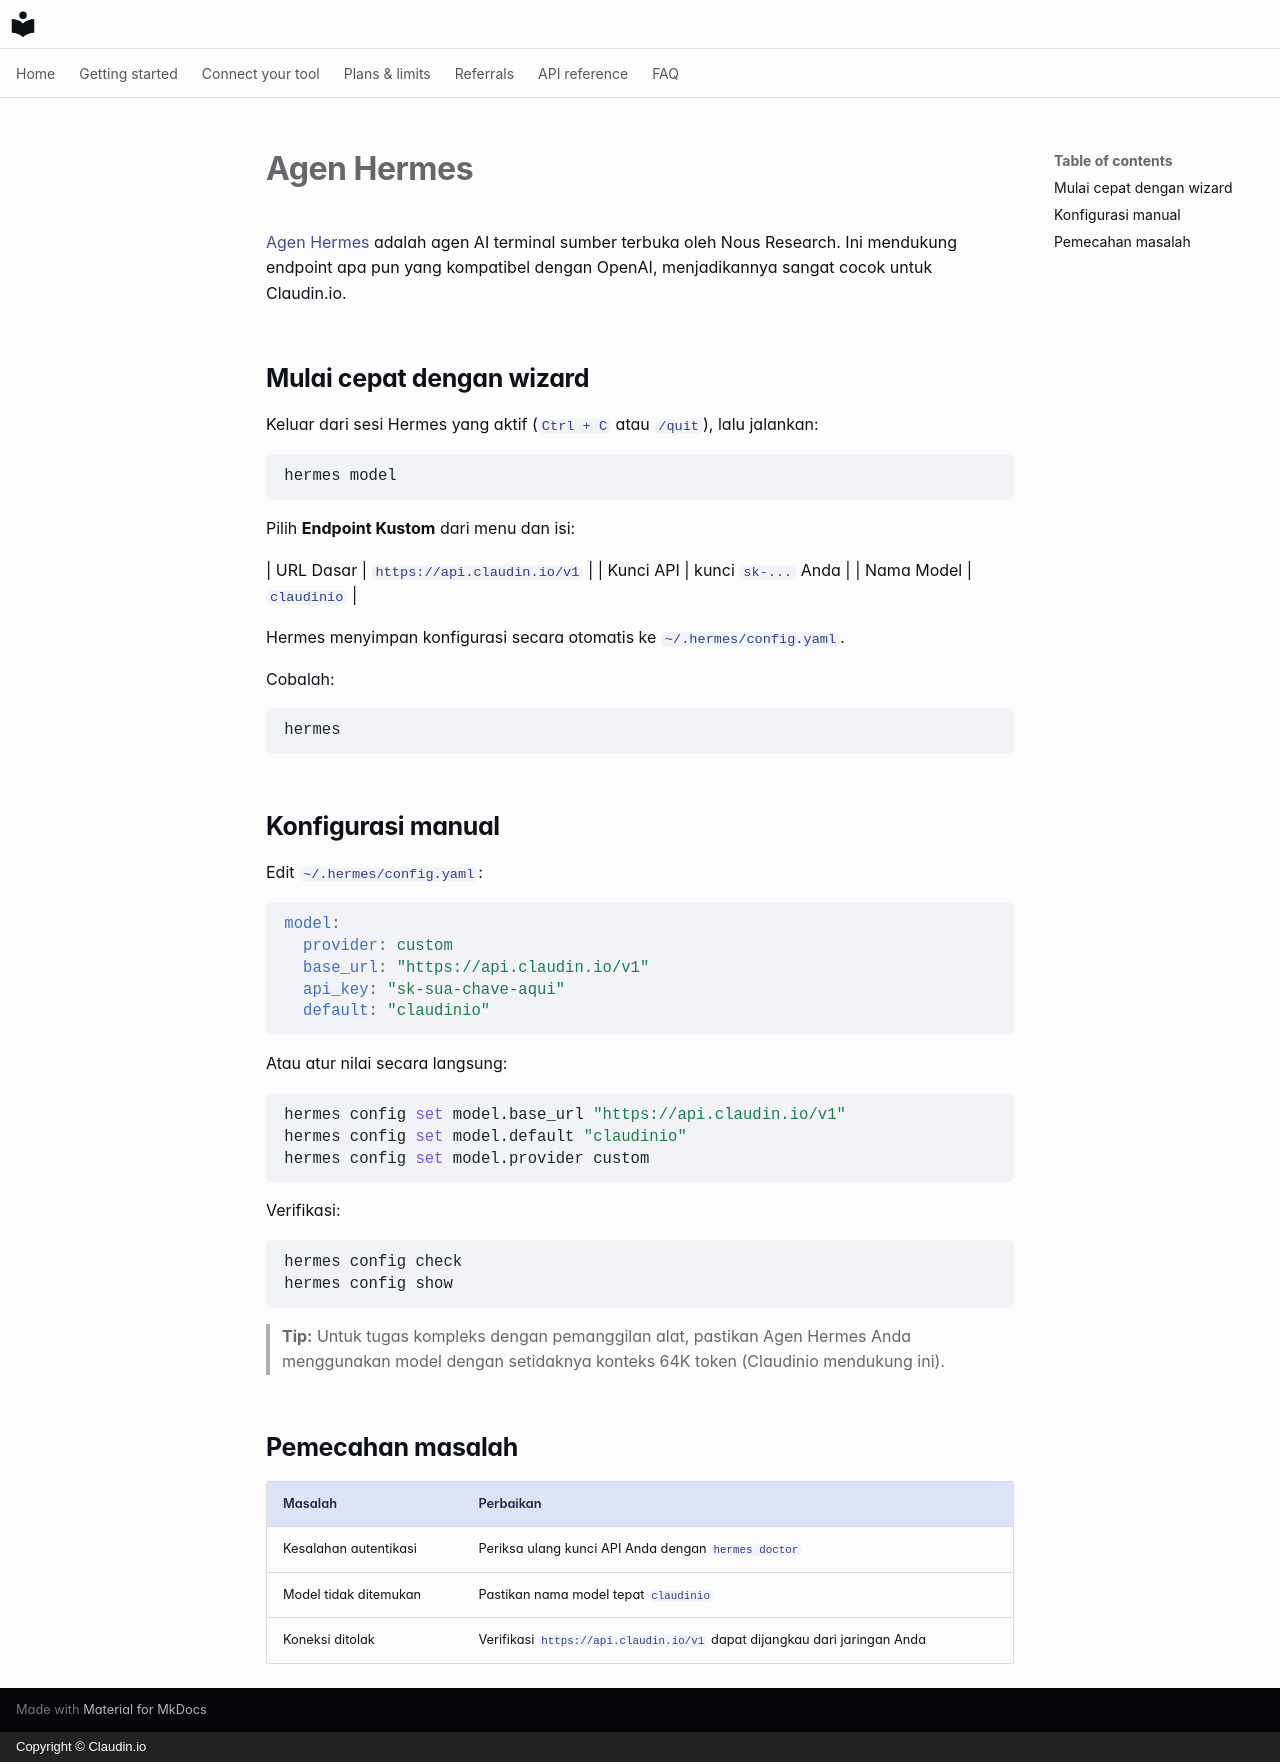

repository: claudin-io/docs · page: clients/hermes.id/index.html · generator: mkdocs · copyright: Copyright © Claudin.io

# Agen Hermes

[Agen Hermes](https://github.com/NousResearch/hermes-agent) adalah agen AI terminal sumber terbuka oleh Nous Research. Ini mendukung endpoint apa pun yang kompatibel dengan OpenAI, menjadikannya sangat cocok untuk Claudin.io.

## Mulai cepat dengan wizard

Keluar dari sesi Hermes yang aktif (`Ctrl + C` atau `/quit`), lalu jalankan:

```bash
hermes model
```

Pilih **Endpoint Kustom** dari menu dan isi:

| URL Dasar | `https://api.claudin.io/v1` |
| Kunci API | kunci `sk-...` Anda |
| Nama Model | `claudinio` |

Hermes menyimpan konfigurasi secara otomatis ke `~/.hermes/config.yaml`.

Cobalah:

```bash
hermes
```

## Konfigurasi manual

Edit `~/.hermes/config.yaml`:

```yaml
model:
  provider: custom
  base_url: "https://api.claudin.io/v1"
  api_key: "sk-sua-chave-aqui"
  default: "claudinio"
```

Atau atur nilai secara langsung:

```bash
hermes config set model.base_url "https://api.claudin.io/v1"
hermes config set model.default "claudinio"
hermes config set model.provider custom
```

Verifikasi:

```bash
hermes config check
hermes config show
```

> **Tip:** Untuk tugas kompleks dengan pemanggilan alat, pastikan Agen Hermes Anda menggunakan model dengan setidaknya konteks 64K token (Claudinio mendukung ini).

## Pemecahan masalah

| Masalah | Perbaikan |
| --- | --- |
| Kesalahan autentikasi | Periksa ulang kunci API Anda dengan `hermes doctor` |
| Model tidak ditemukan | Pastikan nama model tepat `claudinio` |
| Koneksi ditolak | Verifikasi `https://api.claudin.io/v1` dapat dijangkau dari jaringan Anda |
